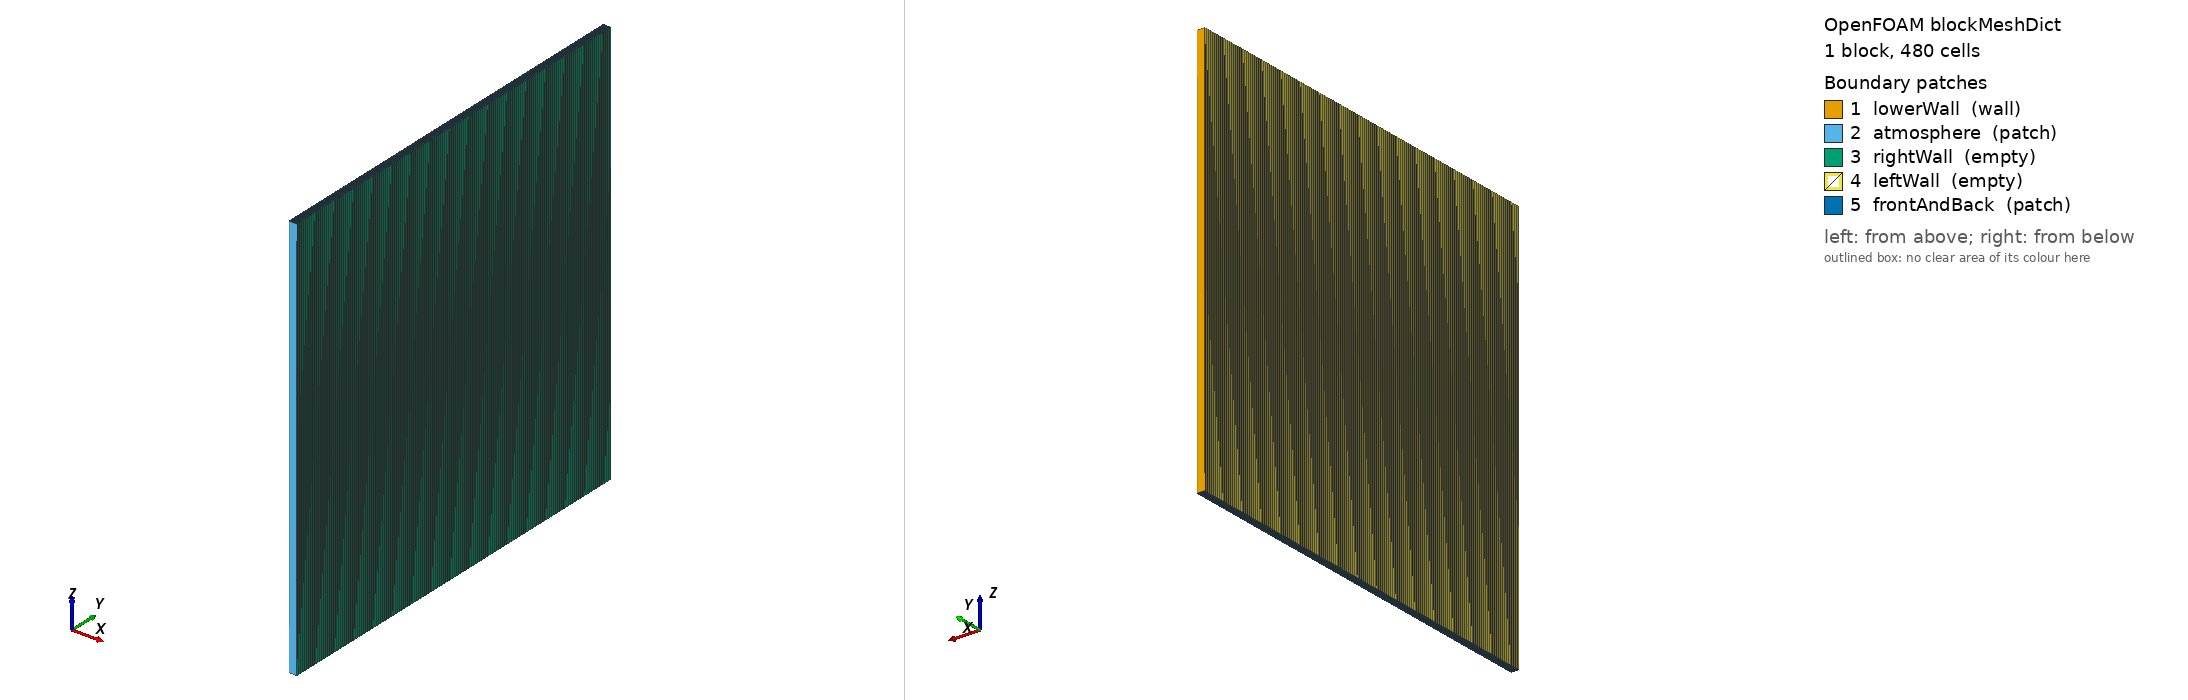

OpenFOAM case: the mesh blockMesh builds from blockMeshDict, 1 block(s), 480 cells. Boundary patches (legend numbers): 1 lowerWall (wall), 2 atmosphere (patch), 3 rightWall (empty), 4 leftWall (empty), 5 frontAndBack (patch). Left view from above one corner, right view from below the opposite corner. Boundary conditions: 0 field file(s) under 0/; 0 of 5 drawn patches have an entry in a shipped field file.

=== system/blockMeshDict ===
/*--------------------------------*- C++ -*----------------------------------*\
| =========                 |                                                 |
| \\      /  F ield         | OpenFOAM: The Open Source CFD Toolbox           |
|  \\    /   O peration     | Version:  3.10                                 |
|   \\  /    A nd           | Web:      www.OpenFOAM.org                      |
|    \\/     M anipulation  |                                                 |
\*---------------------------------------------------------------------------*/
FoamFile
{
    version     2.0;
    format      ascii;
    class       dictionary;
    object      blockMeshDict;
}
// * * * * * * * * * * * * * * * * * * * * * * * * * * * * * * * * * * * * * //

convertToMeters 1e-6;

vertices
(


    (-0.05 0 0)//0
    (0.05 0 0)//1
    (0.05 5 0)//2
    (-0.05 5 0)//3
    (-0.05 0 5)//4
    (0.05 0 5)//5
    (0.05 5 5)//6
    (-0.05 5 5)//7



);
blocks
(
    hex (0 1 2 3 4 5 6 7) (1 480 1) simpleGrading (1 1 1)		//REGION 1



);

edges
(
);

boundary
(

    lowerWall
    {
        type wall;
        faces
        (
            (3 7 6 2)

        );
    }

    atmosphere
    {
        type patch;
        faces
        (
            (1 5 4 0)
        );
    }
    rightWall
    {
        type empty;
        faces
        (
            (1 2 6 5)
	    
        );
    }
    leftWall
    {
        type empty;
        faces
        (
            (0 4 7 3)
        );
    }
    frontAndBack
    {
        type patch;
        faces
        (
            (0 3 2 1)
	    (5 6 7 4)
        );
    }
);

mergePatchPairs
(


);

// ************************************************************************* //


=== system/controlDict ===
/*--------------------------------*- C++ -*----------------------------------*\
  =========                 |
  \\      /  F ield         | OpenFOAM: The Open Source CFD Toolbox
   \\    /   O peration     | Website:  https://openfoam.org
    \\  /    A nd           | Version:  10
     \\/     M anipulation  |
\*---------------------------------------------------------------------------*/
FoamFile
{
    format      ascii;
    class       dictionary;
    location    "system";
    object      controlDict;
}
// * * * * * * * * * * * * * * * * * * * * * * * * * * * * * * * * * * * * * //


libs
(
    "libROUNDSchemes.so" 
);


application     crystaldynamicsFoam;

startFrom       startTime;
startTime       0;

stopAt          endTime;
endTime         1.4e-9;      // slowest (shear) front reaches the last probe
                             // at ~1.25 ns; the pressure wave arrives earlier

deltaT          1e-14;

writeControl    adjustableRunTime;
writeInterval   2e-10;

purgeWrite      0;
writeFormat     ascii;
writePrecision  8;
writeCompression off;
timeFormat      general;
timePrecision   8;
runTimeModifiable yes;

// Explicit stress coupling: maxDeltaT must respect the acoustic CFL of the
// FASTEST wave, c_p = 5991.45 m/s.  dy = 5e-6/2400 = 2.083 nm:
//   maxDeltaT = 0.3*dy/c_p ~ 1.0e-13 s
adjustTimeStep  yes;
maxCo           0.3;
maxDeltaT       1.0e-13;

functions
{
    probes
    {
        type            probes;
        libs            ("libsampling.so");
        writeControl    timeStep;
        writeInterval   1;
        fields          (U);
        probeLocations
        (
            (0 4.4e-6 2.5e-6)
            (0 4.0e-6 2.5e-6)
            (0 3.6e-6 2.5e-6)
            (0 3.2e-6 2.5e-6)
            (0 2.8e-6 2.5e-6)
            (0 2.4e-6 2.5e-6)
            (0 2.0e-6 2.5e-6)
            (0 1.6e-6 2.5e-6)
            (0 1.2e-6 2.5e-6)
        );
    }
}

// ************************************************************************* //
